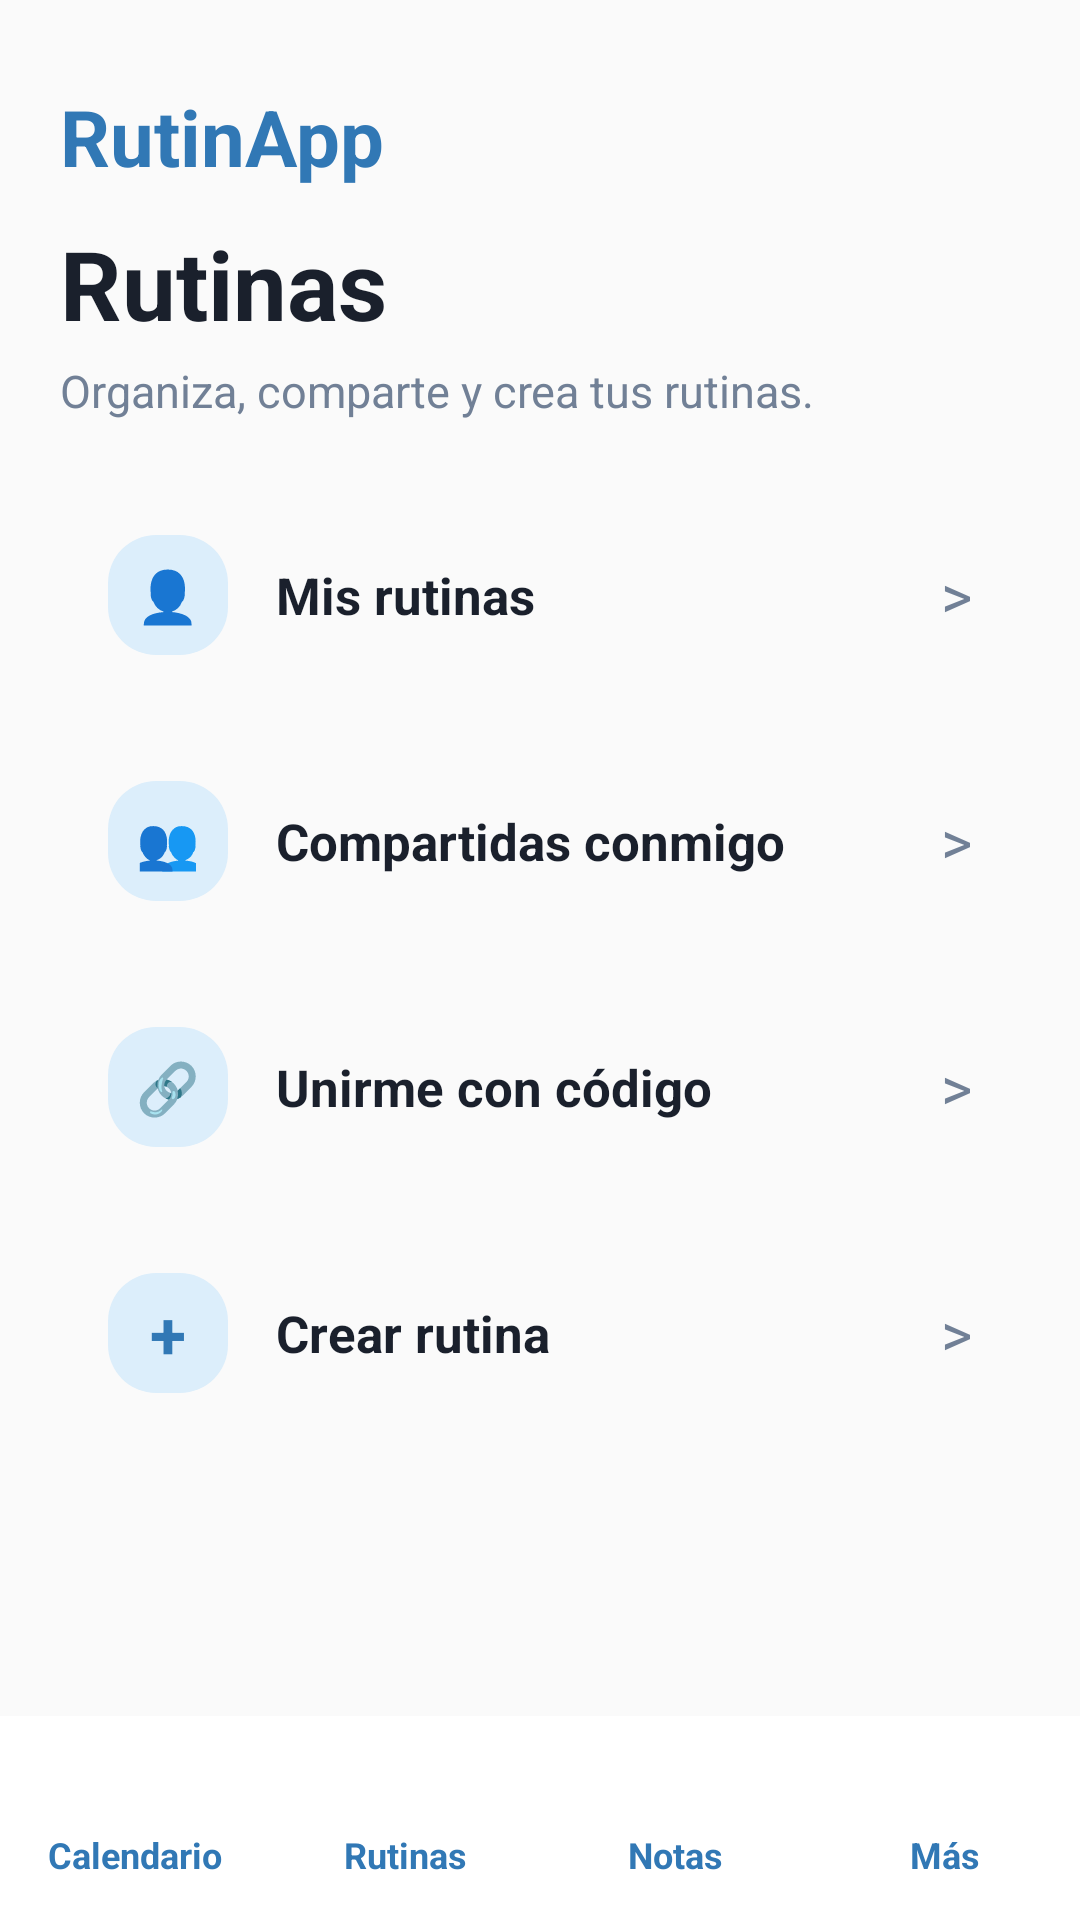

The Android layout XML behind this screen, and the referenced resources:
<!-- AndroidManifest.xml: application theme Theme.Calendario -->
<!-- res/layout/activity_menu_rutinas.xml -->
<?xml version="1.0" encoding="utf-8"?>
<androidx.constraintlayout.widget.ConstraintLayout
    xmlns:android="http://schemas.android.com/apk/res/android"
    xmlns:app="http://schemas.android.com/apk/res-auto"
    android:layout_width="match_parent"
    android:layout_height="match_parent"
    android:background="#FAFAFA">

    <LinearLayout
        android:layout_width="0dp"
        android:layout_height="0dp"
        android:orientation="vertical"
        android:paddingHorizontal="20dp"
        android:paddingTop="28dp"
        app:layout_constraintBottom_toTopOf="@id/bottomNav"
        app:layout_constraintEnd_toEndOf="parent"
        app:layout_constraintStart_toStartOf="parent"
        app:layout_constraintTop_toTopOf="parent">

        <TextView
            android:layout_width="wrap_content"
            android:layout_height="wrap_content"
            android:text="RutinApp"
            android:textColor="#3178B5"
            android:textSize="26sp"
            android:textStyle="bold" />

        <TextView
            android:layout_width="wrap_content"
            android:layout_height="wrap_content"
            android:layout_marginTop="10dp"
            android:text="Rutinas"
            android:textColor="#1A202C"
            android:textSize="32sp"
            android:textStyle="bold" />

        <TextView
            android:layout_width="wrap_content"
            android:layout_height="wrap_content"
            android:layout_marginTop="4dp"
            android:text="Organiza, comparte y crea tus rutinas."
            android:textColor="#718096"
            android:textSize="15sp" />

        
        <LinearLayout
            android:id="@+id/rowMisRutinas"
            android:layout_width="match_parent"
            android:layout_height="68dp"
            android:layout_marginTop="24dp"
            android:background="@drawable/bg_input_field"
            android:gravity="center_vertical"
            android:orientation="horizontal"
            android:paddingHorizontal="16dp">

            <TextView
                android:layout_width="40dp"
                android:layout_height="40dp"
                android:background="@drawable/bg_badge_blue"
                android:gravity="center"
                android:text="👤"
                android:textSize="17sp" />

            <TextView
                android:layout_width="0dp"
                android:layout_height="wrap_content"
                android:layout_marginStart="16dp"
                android:layout_weight="1"
                android:text="Mis rutinas"
                android:textColor="#1A202C"
                android:textSize="17sp"
                android:textStyle="bold" />

            <TextView
                android:layout_width="wrap_content"
                android:layout_height="wrap_content"
                android:text=">"
                android:textColor="#718096"
                android:textSize="20sp" />
        </LinearLayout>

        
        <LinearLayout
            android:id="@+id/rowCompartidasConmigo"
            android:layout_width="match_parent"
            android:layout_height="68dp"
            android:layout_marginTop="14dp"
            android:background="@drawable/bg_input_field"
            android:gravity="center_vertical"
            android:orientation="horizontal"
            android:paddingHorizontal="16dp">

            <TextView
                android:layout_width="40dp"
                android:layout_height="40dp"
                android:background="@drawable/bg_badge_blue"
                android:gravity="center"
                android:text="👥"
                android:textSize="17sp" />

            <TextView
                android:layout_width="0dp"
                android:layout_height="wrap_content"
                android:layout_marginStart="16dp"
                android:layout_weight="1"
                android:text="Compartidas conmigo"
                android:textColor="#1A202C"
                android:textSize="17sp"
                android:textStyle="bold" />

            <TextView
                android:layout_width="wrap_content"
                android:layout_height="wrap_content"
                android:text=">"
                android:textColor="#718096"
                android:textSize="20sp" />
        </LinearLayout>

        
        <LinearLayout
            android:id="@+id/rowUnirmeConCodigo"
            android:layout_width="match_parent"
            android:layout_height="68dp"
            android:layout_marginTop="14dp"
            android:background="@drawable/bg_input_field"
            android:gravity="center_vertical"
            android:orientation="horizontal"
            android:paddingHorizontal="16dp">

            <TextView
                android:layout_width="40dp"
                android:layout_height="40dp"
                android:background="@drawable/bg_badge_blue"
                android:gravity="center"
                android:text="🔗"
                android:textSize="17sp" />

            <TextView
                android:layout_width="0dp"
                android:layout_height="wrap_content"
                android:layout_marginStart="16dp"
                android:layout_weight="1"
                android:text="Unirme con código"
                android:textColor="#1A202C"
                android:textSize="17sp"
                android:textStyle="bold" />

            <TextView
                android:layout_width="wrap_content"
                android:layout_height="wrap_content"
                android:text=">"
                android:textColor="#718096"
                android:textSize="20sp" />
        </LinearLayout>

        
        <LinearLayout
            android:id="@+id/rowCrearRutina"
            android:layout_width="match_parent"
            android:layout_height="68dp"
            android:layout_marginTop="14dp"
            android:background="@drawable/bg_input_field"
            android:gravity="center_vertical"
            android:orientation="horizontal"
            android:paddingHorizontal="16dp">

            <TextView
                android:layout_width="40dp"
                android:layout_height="40dp"
                android:background="@drawable/bg_badge_blue"
                android:gravity="center"
                android:text="+"
                android:textColor="#3178B5"
                android:textSize="22sp"
                android:textStyle="bold" />

            <TextView
                android:layout_width="0dp"
                android:layout_height="wrap_content"
                android:layout_marginStart="16dp"
                android:layout_weight="1"
                android:text="Crear rutina"
                android:textColor="#1A202C"
                android:textSize="17sp"
                android:textStyle="bold" />

            <TextView
                android:layout_width="wrap_content"
                android:layout_height="wrap_content"
                android:text=">"
                android:textColor="#718096"
                android:textSize="20sp" />
        </LinearLayout>

    </LinearLayout>

    
    <LinearLayout
        android:id="@+id/bottomNav"
        android:layout_width="0dp"
        android:layout_height="68dp"
        android:background="#FFFFFF"
        android:elevation="8dp"
        android:orientation="horizontal"
        app:layout_constraintBottom_toBottomOf="parent"
        app:layout_constraintEnd_toEndOf="parent"
        app:layout_constraintStart_toStartOf="parent">

        <include
            android:id="@+id/BarraNavegacion"
            layout="@layout/bottomnavbar"
            android:layout_width="match_parent"
            android:layout_height="wrap_content"
            android:layout_weight="1"
            app:layout_constraintBottom_toBottomOf="parent"
            app:layout_constraintEnd_toEndOf="parent"
            app:layout_constraintStart_toStartOf="parent" />
    </LinearLayout>

</androidx.constraintlayout.widget.ConstraintLayout>
<!-- res/layout/bottomnavbar.xml (included above) -->
<?xml version="1.0" encoding="utf-8"?>
<androidx.constraintlayout.widget.ConstraintLayout xmlns:android="http://schemas.android.com/apk/res/android"
    xmlns:app="http://schemas.android.com/apk/res-auto"
    android:layout_width="match_parent"
    android:layout_height="match_parent">

    <LinearLayout
        android:layout_width="match_parent"
        android:layout_height="wrap_content"
        android:gravity="top"
        android:baselineAligned="false"
        android:orientation="horizontal"
        app:layout_constraintBottom_toBottomOf="parent">

        <LinearLayout
            android:layout_width="match_parent"
            android:layout_height="match_parent"
            android:layout_weight="1"
            android:gravity="center_horizontal"
            android:orientation="vertical"
            android:paddingHorizontal="5dp"
            android:paddingTop="5dp">

            <ImageView
                android:id="@+id/imageView8"
                android:layout_width="30dp"
                android:layout_height="30dp"
                android:layout_weight="0"
                app:srcCompat="@drawable/bg_circle_blue" />

            <TextView
                android:id="@+id/textView6"
                android:layout_width="match_parent"
                android:layout_height="wrap_content"
                android:layout_weight="1"
                android:paddingTop="3dp"
                android:text="Calendario"
                android:textAlignment="center"
                android:textColor="#3178B5"
                android:textSize="12sp"
                android:textStyle="bold" />
        </LinearLayout>

        <LinearLayout
            android:layout_width="match_parent"
            android:layout_height="match_parent"
            android:layout_weight="1"
            android:gravity="center_horizontal"
            android:orientation="vertical"
            android:paddingHorizontal="5dp"
            android:paddingTop="5dp">

            <ImageView
                android:id="@+id/imageView7"
                android:layout_width="30dp"
                android:layout_height="30dp"
                android:layout_weight="0"
                app:srcCompat="@drawable/bg_circle_blue" />

            <TextView
                android:id="@+id/textView5"
                android:layout_width="match_parent"
                android:layout_height="wrap_content"
                android:layout_weight="1"
                android:paddingTop="3dp"
                android:text="Rutinas"
                android:textAlignment="center"
                android:textColor="#3178B5"
                android:textSize="12sp"
                android:textStyle="bold" />
        </LinearLayout>

        <LinearLayout
            android:layout_width="match_parent"
            android:layout_height="match_parent"
            android:layout_weight="1"
            android:gravity="center_horizontal"
            android:orientation="vertical"
            android:paddingHorizontal="5dp"
            android:paddingTop="5dp">

            <ImageView
                android:id="@+id/imageView6"
                android:layout_width="30dp"
                android:layout_height="30dp"
                android:layout_weight="0"
                app:srcCompat="@drawable/bg_circle_blue" />

            <TextView
                android:id="@+id/textView4"
                android:layout_width="match_parent"
                android:layout_height="wrap_content"
                android:layout_weight="1"
                android:paddingTop="3dp"
                android:text="Notas"
                android:textAlignment="center"
                android:textColor="#3178B5"
                android:textSize="12sp"
                android:textStyle="bold" />
        </LinearLayout>

        <LinearLayout
            android:layout_width="match_parent"
            android:layout_height="match_parent"
            android:layout_weight="1"
            android:gravity="center_horizontal"
            android:orientation="vertical"
            android:paddingHorizontal="5dp"
            android:paddingTop="5dp">

            <ImageView
                android:id="@+id/imageView5"
                android:layout_width="30dp"
                android:layout_height="30dp"
                android:layout_weight="0"
                app:srcCompat="@drawable/bg_circle_blue" />

            <TextView
                android:id="@+id/textView3"
                android:layout_width="match_parent"
                android:layout_height="wrap_content"
                android:paddingTop="3dp"
                android:text="Más"
                android:textAlignment="center"
                android:textColor="#3178B5"
                android:textSize="12sp"
                android:textStyle="bold" />
        </LinearLayout>
    </LinearLayout>

</androidx.constraintlayout.widget.ConstraintLayout>
<!-- resources referenced by this layout -->
<resources>
  <!-- drawable bg_badge_blue (drawable) -->
  <?xml version="1.0" encoding="utf-8"?>
  <shape xmlns:android="http://schemas.android.com/apk/res/android">
      <solid android:color="#DCEEFB" />
      <corners android:radius="16dp" />
  </shape>
  <!-- drawable bg_circle_blue (drawable) -->
  <?xml version="1.0" encoding="utf-8"?>
  <shape xmlns:android="http://schemas.android.com/apk/res/android"
      android:shape="oval">
      <solid android:color="#3178B5" />
  </shape>
</resources>
